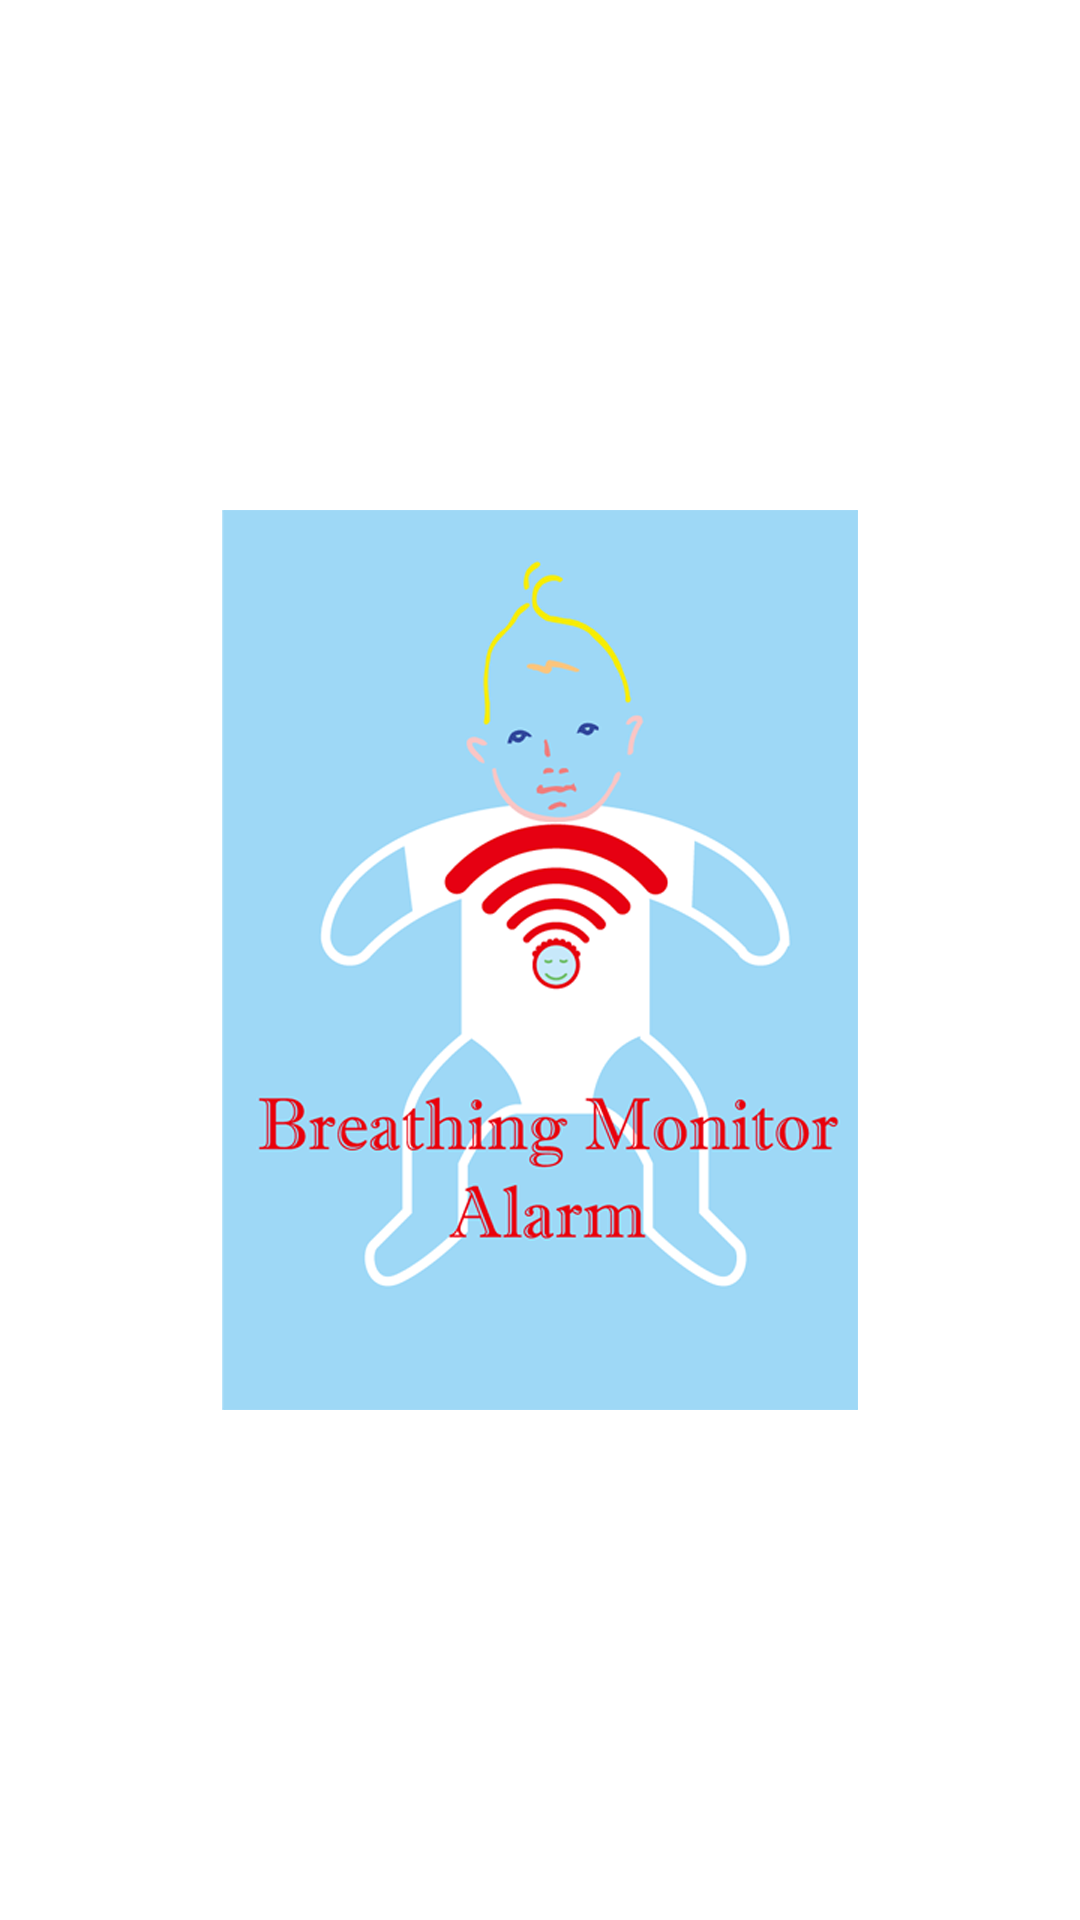

Reconstruct the res/layout file that produces this screen, plus the resources it refers to.
<!-- AndroidManifest.xml: application theme AppTheme.NoActionBar -->
<!-- res/layout/dialog_red.xml -->
<?xml version="1.0" encoding="utf-8"?>
<LinearLayout xmlns:android="http://schemas.android.com/apk/res/android"
    android:id="@+id/dialogBackground"
    android:layout_width="fill_parent"
    android:layout_height="fill_parent"
    android:gravity="center_vertical|center_horizontal"
    android:orientation="vertical" >

    <LinearLayout
        android:layout_width="212dp"
        android:layout_height="300dp"
        android:background="#ffffffff"
        android:orientation="vertical" >

        <Button
            android:id="@+id/btn_confirm"
            android:layout_width="wrap_content"
            android:layout_height="wrap_content"
            android:layout_gravity="center_horizontal"
            android:layout_weight="0.53"
            android:background="@drawable/jumpred" />

    </LinearLayout>

</LinearLayout>
<!-- resources referenced by this layout -->
<resources>
  <!-- drawable jumpred: png bitmap (drawable-hdpi, 50710 bytes) -->
  <style name="AppTheme.NoActionBar">
          <item name="windowActionBar">false</item>
          <item name="windowNoTitle">true</item>
      </style>
</resources>
